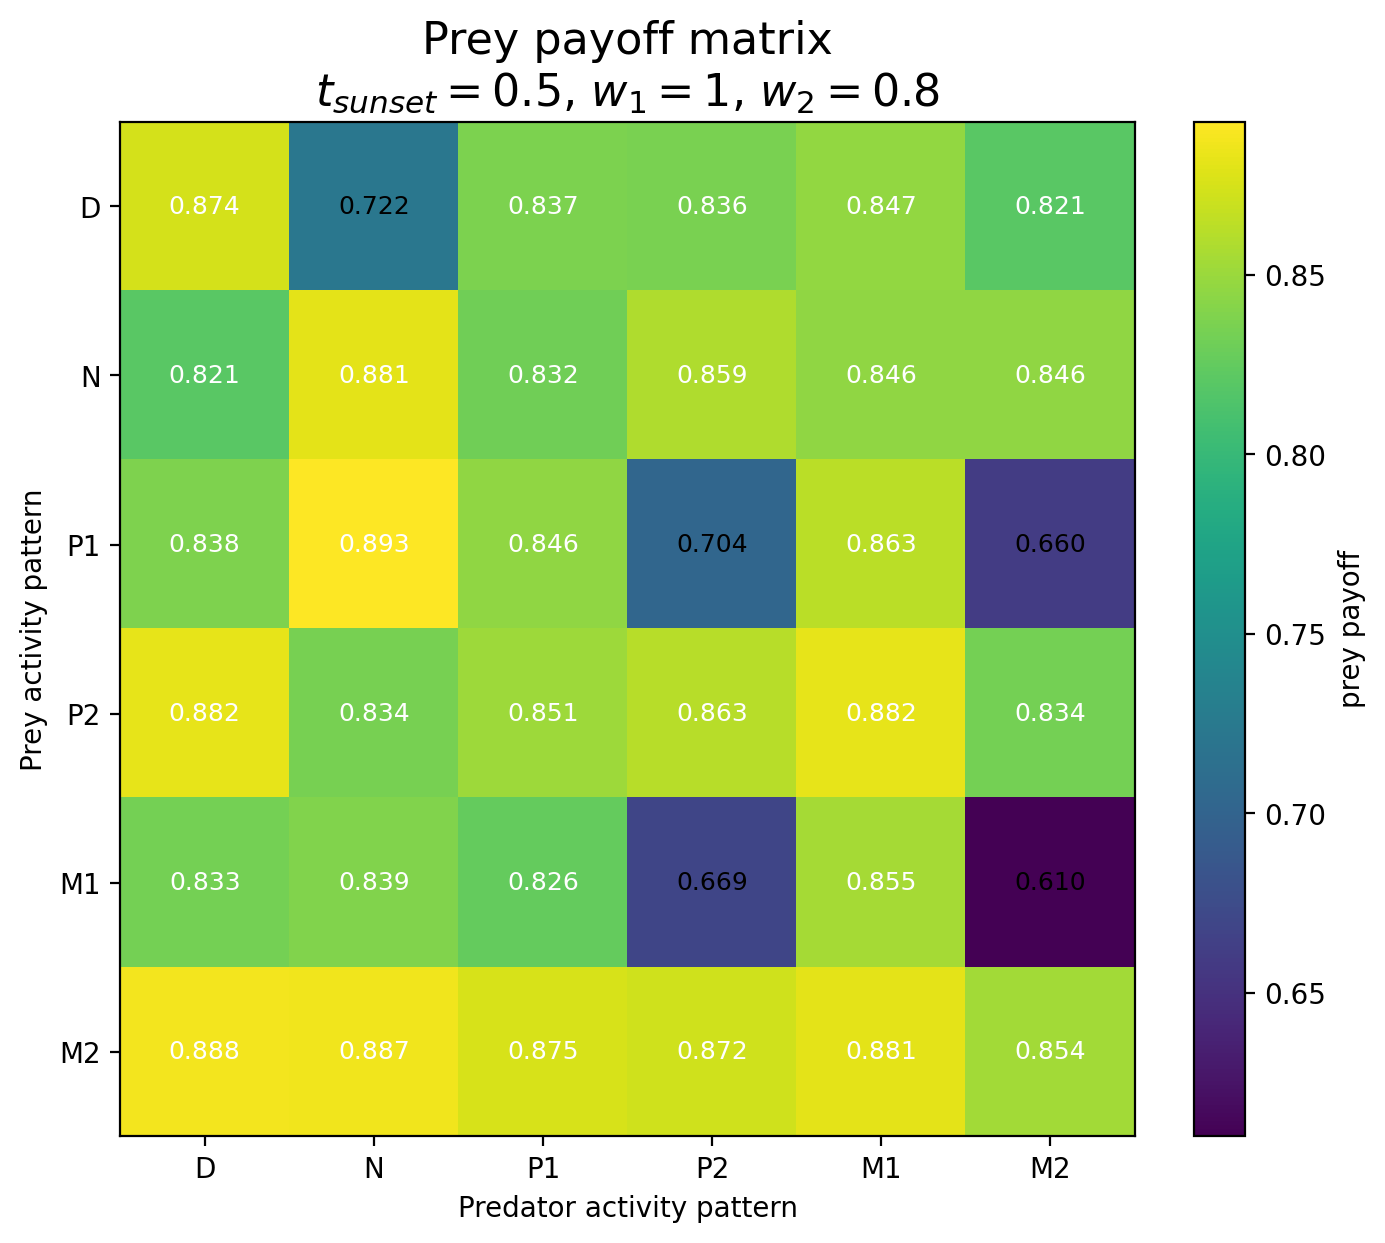

The data file committed next to this chart (first rows):
Prey / Predator, D, N, P1, P2, M1, M2
D, 0.8744, 0.7222, 0.8371, 0.8359, 0.8472, 0.8205
N, 0.8208, 0.8813, 0.8318, 0.8595, 0.8456, 0.8457
P1, 0.8382, 0.8926, 0.8455, 0.7035, 0.8634, 0.6601
P2, 0.8822, 0.8343, 0.8507, 0.8628, 0.8822, 0.8338
M1, 0.8333, 0.8393, 0.8262, 0.6692, 0.8546, 0.61
M2, 0.8875, 0.887, 0.8753, 0.8719, 0.8814, 0.8537
